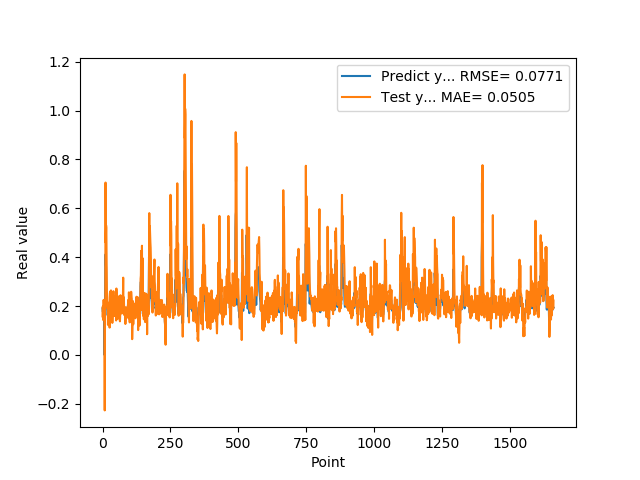

Source data for this figure (header and first rows):
1.905867606399999914e-01, 1.576818519954151787e-01
1.769561022520000082e-01, 1.982370547720370690e-01
1.810430586339999981e-01, 1.434662010511756625e-01
1.955727785830000398e-01, 1.894748462985037241e-01
1.954265981910000005e-01, 2.252557506894976858e-01
2.004670947789999880e-01, 1.945904188821658831e-01
2.029463946819999587e-01, 2.148444260115484061e-01
0.000000000000000000e+00, 2.190142549921516579e-01
1.862521618600000151e-01, -2.270006423807844620e-01
1.862153261900000301e-01, 2.152046372041535593e-01
4.038094580169999670e-01, 1.884916549966982324e-01
4.118085205549999461e-01, 7.054496539576898817e-01
3.743042349819999948e-01, 4.592301944233693201e-01
3.571429848669999685e-01, 5.306004941408845044e-01
2.572054266930000055e-01, 5.203914167888235021e-01
2.409307956699999753e-01, 3.811657620817124337e-01
2.253161966800000249e-01, 2.586777647723438878e-01
1.935185044999999937e-01, 2.506446412228797160e-01
1.787700653079999924e-01, 2.009466523818705386e-01
1.622045934200000150e-01, 2.007903766648269639e-01
1.761920750140000269e-01, 1.230159987947580524e-01
1.883655935530000325e-01, 1.847471794170746084e-01
1.861467957499999548e-01, 1.931076144832567232e-01
1.954913884399999968e-01, 1.784609101217417004e-01
1.954011768099999935e-01, 2.140434828078253693e-01
1.660518944260000185e-01, 2.030724425456412463e-01
1.907722949980000249e-01, 1.119329246972853020e-01
2.156041562559999625e-01, 2.358134865615235942e-01
1.898660957809999716e-01, 2.596951649688787889e-01
1.770474612709999895e-01, 1.454980111860629532e-01
2.001174986360000074e-01, 1.716178110269645507e-01
1.948629021640000125e-01, 2.641160531489988306e-01
1.922753006219999894e-01, 1.748576228063819238e-01
1.779100298880000042e-01, 1.964479635205471086e-01
1.810636967419999854e-01, 1.661912657224667578e-01
1.680064052340000114e-01, 1.791676068312321735e-01
1.635809391740000174e-01, 1.311010212812156184e-01
1.706920862200000111e-01, 1.520700139878870538e-01
1.916799396280000345e-01, 1.842660728125437020e-01
2.085516005749999957e-01, 1.849368387937711800e-01
2.058236002919999752e-01, 2.608537206128869190e-01
1.828240007160000513e-01, 2.094749606864798053e-01
1.857409924269999846e-01, 1.599177637986258227e-01
1.775099337099999841e-01, 1.904503464429259663e-01
1.752161234619999952e-01, 1.610245834215920380e-01
1.971126049759999999e-01, 1.720783548720727085e-01
1.845117062330000057e-01, 2.165844585836446956e-01
1.984785944219999987e-01, 1.761382437065147077e-01
2.143009155989999692e-01, 2.290663305117672244e-01
1.841159015890000139e-01, 2.435033421486823557e-01
2.104043960570000094e-01, 1.409839836227046450e-01
2.032361328599999739e-01, 2.718254246420443998e-01
2.088565975429999833e-01, 2.327980302110811972e-01
1.960448026660000231e-01, 2.213248521294770843e-01
1.900728046889999523e-01, 1.744364727141640148e-01
1.658952832220000062e-01, 1.990941088472562570e-01
1.872539073229999851e-01, 1.476895884350680477e-01
1.852532625200000171e-01, 1.923689822833057339e-01
1.799222826959999966e-01, 1.862625256215685032e-01
2.012764066460000223e-01, 1.853259006607815285e-01
1.978618204589999985e-01, 2.395992289684470977e-01
... 1,599 more rows
